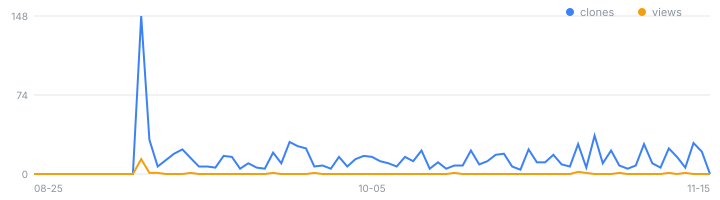

The table this chart was drawn from, first rows:
date, views, view_uniques, clones, clone_uniques, release_downloads, releases, stars, forks, note
2026-08-25, 0, 0, 0, 0, , , , , 
2026-08-26, 0, 0, 0, 0, , , , , 
2026-08-27, 0, 0, 0, 0, , , , , 
2026-08-28, 0, 0, 0, 0, , , , , 
2026-08-29, 0, 0, 0, 0, , , , , 
2026-08-30, 0, 0, 0, 0, , , , , 
2026-08-31, 0, 0, 0, 0, , , , , 
2026-09-01, 0, 0, 0, 0, , , , , 
2026-09-02, 0, 0, 0, 0, , , , , 
2026-09-03, 0, 0, 0, 0, , , , , 
2026-09-04, 0, 0, 0, 0, , , , , 
2026-09-05, 0, 0, 0, 0, , , , , 
2026-09-06, 0, 0, 0, 0, , , , , 
2026-09-07, 14, 3, 148, 61, 3, 2, 0, 0, 
2026-09-08, 1, 1, 32, 16, 7, 2, 1, 0, 
2026-09-09, 1, 1, 7, 4, 13, 2, 1, 0, 
2026-09-10, 0, 0, 13, 9, 14, 2, 1, 0, 
2026-09-11, 0, 0, 19, 12, 15, 2, 1, 0, 
2026-09-12, 0, 0, 23, 16, 16, 2, 1, 0, 
2026-09-13, 1, 1, 15, 9, 17, 2, 1, 0, 
2026-09-14, 0, 0, 7, 5, 20, 2, 1, 0, 
2026-09-15, 0, 0, 7, 4, 21, 2, 1, 0, 
2026-09-16, 0, 0, 6, 4, 23, 2, 1, 0, 
2026-09-17, 0, 0, 17, 11, 26, 2, 1, 0, 
2026-09-18, 0, 0, 16, 10, 28, 2, 1, 0, 
2026-09-19, 0, 0, 5, 3, 30, 2, 1, 0, 
2026-09-20, 0, 0, 10, 7, 32, 2, 1, 0, 
2026-09-21, 0, 0, 6, 3, 34, 2, 1, 0, 
2026-09-22, 0, 0, 5, 3, 37, 2, 1, 0, 
2026-09-23, 1, 1, 20, 13, 40, 2, 1, 0, 
2026-09-24, 0, 0, 10, 7, 41, 2, 1, 0, 
2026-09-25, 0, 0, 30, 23, 42, 2, 1, 0, 
2026-09-26, 0, 0, 26, 18, 43, 2, 1, 0, 
2026-09-27, 0, 0, 24, 11, 44, 2, 1, 0, 
2026-09-28, 1, 1, 7, 4, 47, 2, 1, 0, 
2026-09-29, 0, 0, 8, 5, 49, 2, 1, 0, 
2026-09-30, 0, 0, 5, 3, 50, 2, 1, 0, 
2026-10-01, 0, 0, 16, 10, 52, 2, 1, 0, 
2026-10-02, 0, 0, 7, 4, 53, 2, 1, 0, 
2026-10-03, 0, 0, 14, 8, 54, 2, 1, 0, 
2026-10-04, 0, 0, 17, 7, 55, 2, 1, 0, 
2026-10-05, 0, 0, 16, 9, 55, 2, 1, 0, 
2026-10-06, 0, 0, 12, 9, 59, 2, 1, 0, 
2026-10-07, 0, 0, 10, 6, 60, 2, 1, 0, 
2026-10-08, 0, 0, 7, 5, 62, 2, 1, 0, 
2026-10-09, 0, 0, 16, 9, 63, 2, 1, 0, 
2026-10-10, 0, 0, 12, 8, 63, 2, 1, 0, 
2026-10-11, 0, 0, 22, 14, 66, 2, 1, 0, 
2026-10-12, 0, 0, 5, 3, 67, 2, 1, 0, 
2026-10-13, 0, 0, 11, 7, 68, 2, 1, 0, 
2026-10-14, 0, 0, 5, 3, 69, 2, 1, 0, 
2026-10-15, 1, 1, 8, 4, 71, 2, 1, 0, 
2026-10-16, 0, 0, 8, 4, 72, 2, 1, 0, 
2026-10-17, 0, 0, 22, 13, 73, 2, 1, 0, 
2026-10-18, 0, 0, 9, 6, 74, 2, 1, 0, 
2026-10-19, 0, 0, 12, 8, 75, 2, 1, 0, 
2026-10-20, 0, 0, 18, 12, 77, 2, 1, 0, 
2026-10-21, 0, 0, 19, 10, 78, 2, 1, 0, 
2026-10-22, 0, 0, 7, 4, 82, 2, 1, 0, 
2026-10-23, 0, 0, 4, 2, 83, 2, 1, 0, 
... 23 more rows
